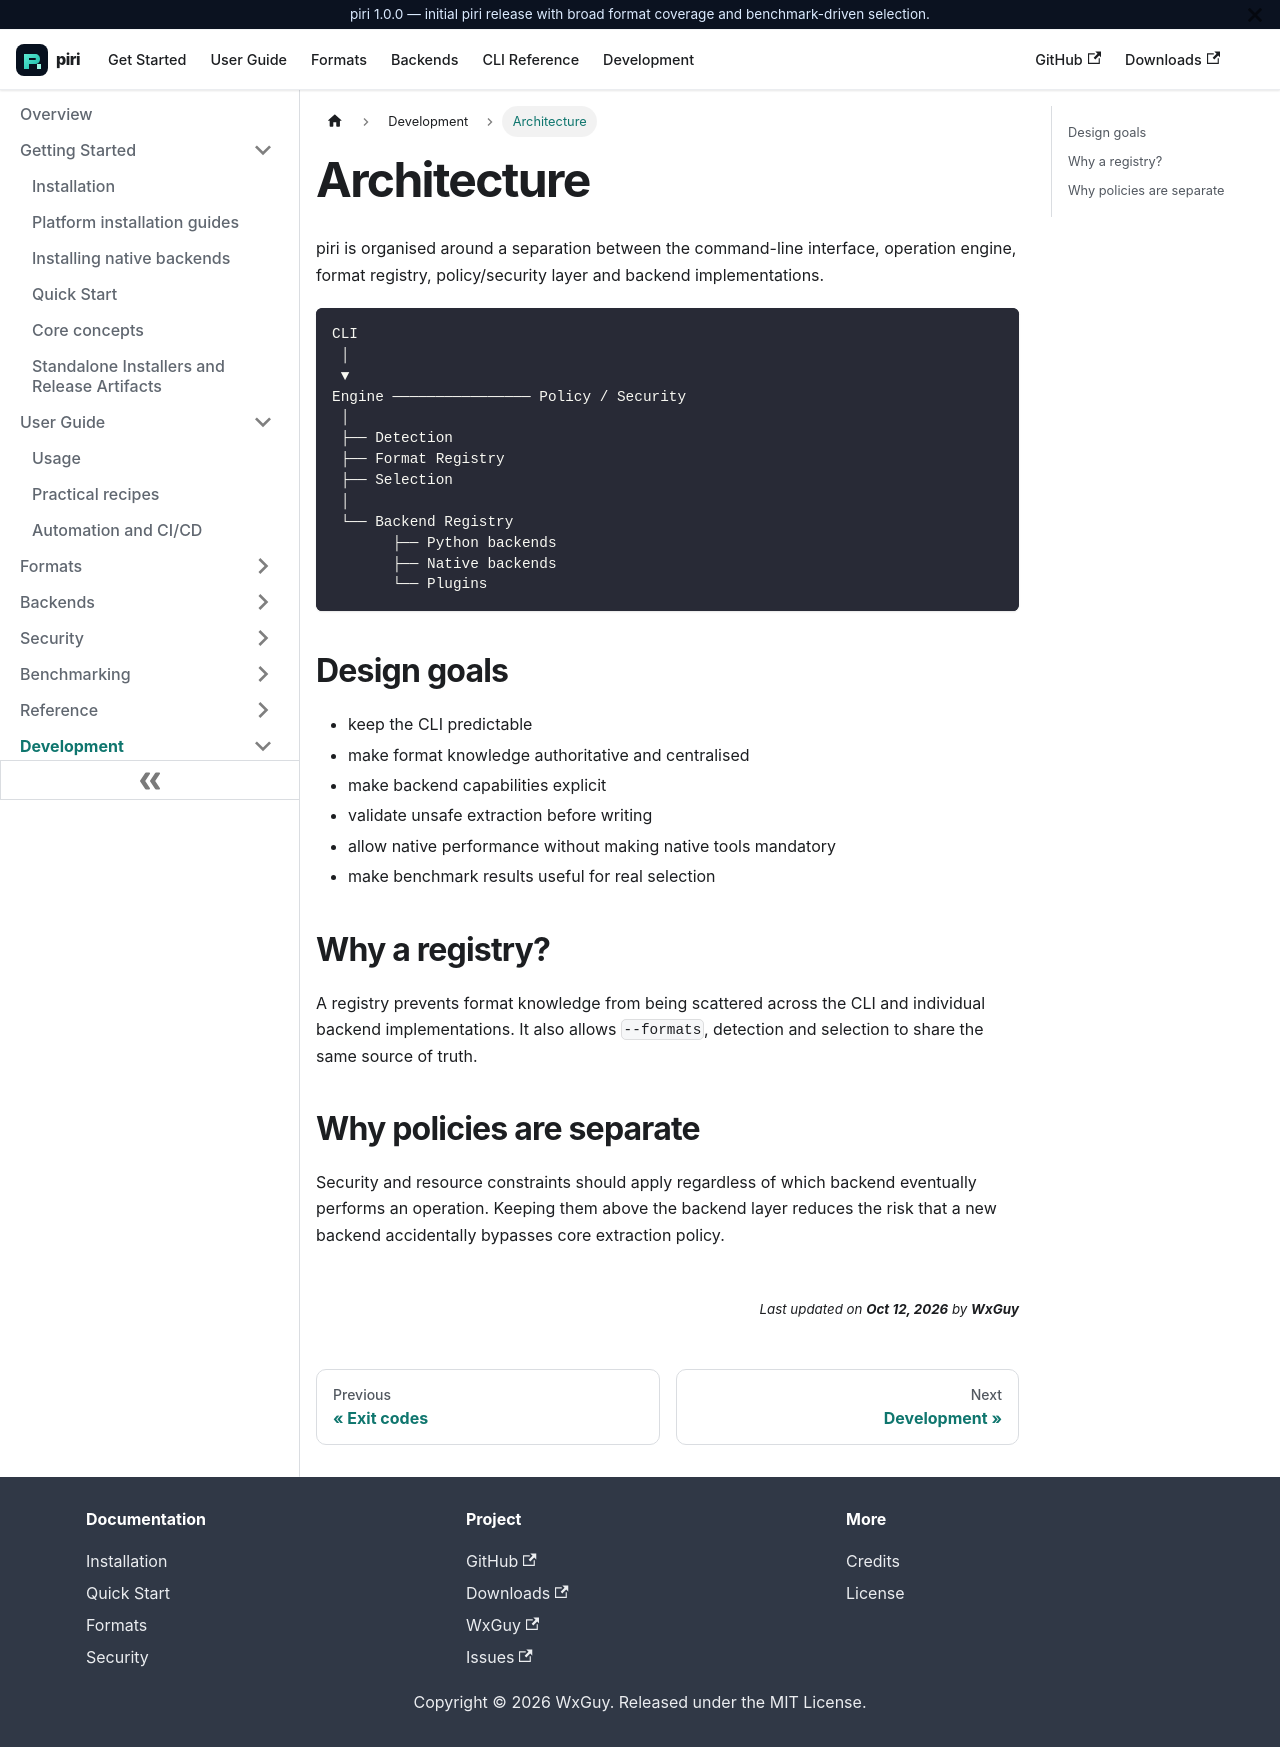

repository: wxguy/piri · page: docs/development/architecture.html · generator: docusaurus

---
title: Architecture
description: High-level architecture of piri and its format/backend selection model.
---

# Architecture

piri is organised around a separation between the command-line interface, operation engine, format registry, policy/security layer and backend implementations.

```text
CLI
 │
 ▼
Engine ──────────────── Policy / Security
 │
 ├── Detection
 ├── Format Registry
 ├── Selection
 │
 └── Backend Registry
       ├── Python backends
       ├── Native backends
       └── Plugins
```

## Design goals

- keep the CLI predictable
- make format knowledge authoritative and centralised
- make backend capabilities explicit
- validate unsafe extraction before writing
- allow native performance without making native tools mandatory
- make benchmark results useful for real selection

## Why a registry?

A registry prevents format knowledge from being scattered across the CLI and individual backend implementations. It also allows `--formats`, detection and selection to share the same source of truth.

## Why policies are separate

Security and resource constraints should apply regardless of which backend eventually performs an operation. Keeping them above the backend layer reduces the risk that a new backend accidentally bypasses core extraction policy.
